pico-8 play session: mixed d-pad (fixed 12-tick cycle), after a click and taps of 🅾, ❎, 🅾+❎, 🅾 in the second before t = 0

[t = 2 s] mixed d-pad (1.2s cycle ×~1): → ← ↑ ↓ + 🅾/❎ taps, ~2s
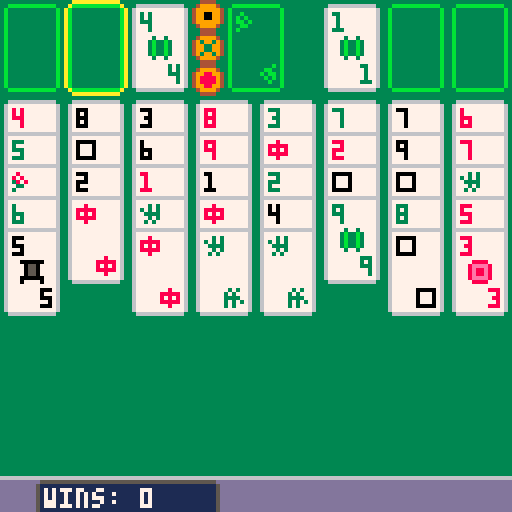
[t = 4 s] mixed d-pad (1.2s cycle ×~3): → ← ↑ ↓ + 🅾/❎ taps, ~4s
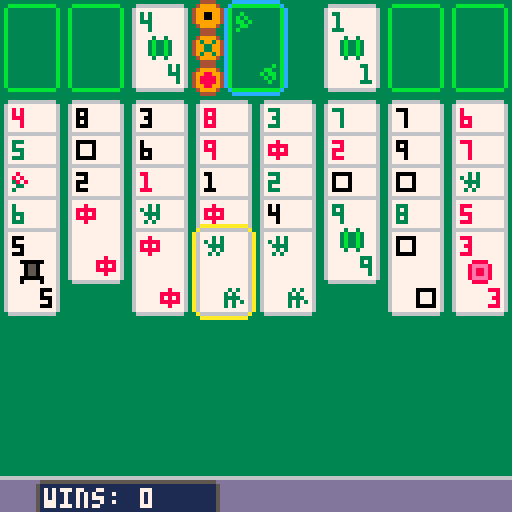
[t = 6 s] mixed d-pad (1.2s cycle ×~5): → ← ↑ ↓ + 🅾/❎ taps, ~6s
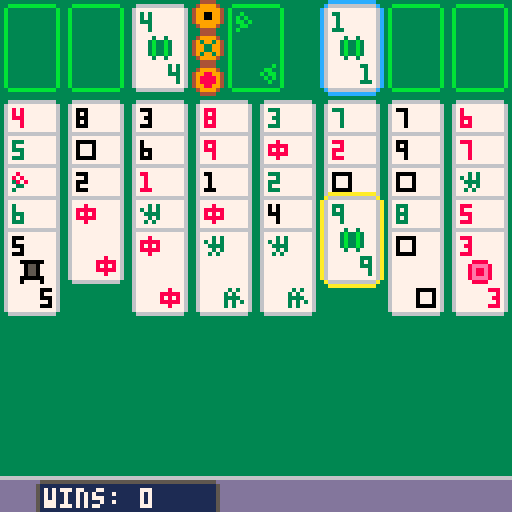
[t = 8 s] mixed d-pad (1.2s cycle ×~6): → ← ↑ ↓ + 🅾/❎ taps, ~8s
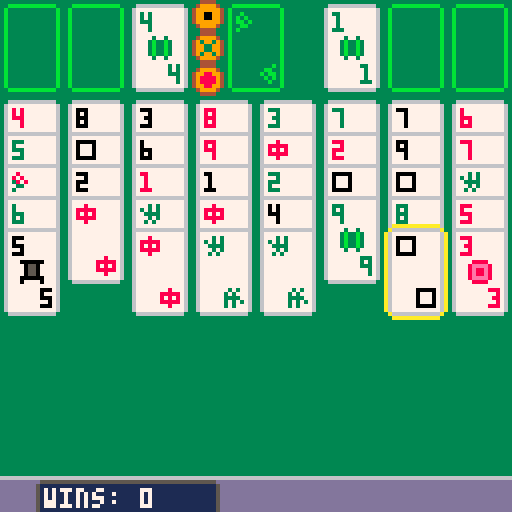

pico-8 cartridge
version 14
__lua__
--shenzhen solitaire
--zachtronics (ported by hunterx)

wins = 0;
windone = false;

cells = {};

selectpos = 9;
selectdepth = 0;
selectdrop = false;

grabpos = 1;
grabdepth = 0;

movetimer = 0;
movetimermax = 3;

function _init()
	palt(0, false);
	palt(2, true);
	
	cartdata("shenzhen");
	wins = dget(0);
	
	for loop = 1,16 do
		cells[loop] = {};
	end
	
	deck = {};
	deckpos = 9;
	deckdepth = 1;
	for loop = 1,9 do
		add(deck, loop);
		add(deck, loop + 10);
		add(deck, loop + 20);
	end
	for loop = 1,4 do
		add(deck, 0);
		add(deck, 10);
		add(deck, 20);
	end
	add(deck, 30);
	while #deck > 0 do
		index = flr(rnd(#deck)) + 1;
		cells[deckpos][deckdepth] = deck[index];
		del(deck, deck[index]);
		
		if deckpos >= 16 then
			deckpos = 9;
			deckdepth += 1;
		else
			deckpos += 1;
		end
	end
	
	music(0);
end

function _update()
	if movetimer > 0 then
		movetimer -= 1;
	end
	
	if movetimer == 0 then
		if automove() == true then
			movetimer = movetimermax;
		else
			if btnp(0) == true then
				oldinv = max(1, #cells[selectpos] - selectdepth);
				if selectpos == 1 then
					selectpos = 8;
				elseif selectpos == 9 then
					selectpos = 16;
				else
					selectpos = selectpos - 1;
				end
				if selectdrop == true then
					selectdepth = 0;
				else
					selectdepth = #cells[selectpos] - oldinv;
					selectdepth = max(0, selectdepth);
					selectdepth = min(#cells[selectpos], selectdepth);
				end
			elseif btnp(1) == true then
				oldinv = max(1, #cells[selectpos] - selectdepth);
				if selectpos == 8 then
					selectpos = 1;
				elseif selectpos == 16 then
					selectpos = 9;
				else
					selectpos = selectpos + 1;
				end
				if selectdrop == true then
					selectdepth = 0;
				else
					selectdepth = #cells[selectpos] - oldinv;
					selectdepth = max(0, selectdepth);
					selectdepth = min(#cells[selectpos], selectdepth);
				end
			elseif btnp(2) == true then
				changepos = false
				if selectpos == 4 then
					if selectdepth >= 2 then
						changepos = true;
					end
				else
					if #cells[selectpos] == 0 then
						changepos = true;
					elseif selectdepth >= #cells[selectpos] - 1 then
						changepos = true;
					elseif selectdrop == true then
						changepos = true;
					end
				end
			
				if changepos == true then
					if selectpos > 8 then
						selectpos = selectpos - 8;
					else
						selectpos = selectpos + 8;
					end
					selectdepth = 0;
				else
					selectdepth = selectdepth + 1;
				end
			elseif btnp(3) == true then
				if selectdepth == 0 then
					if selectpos > 8 then
						selectpos = selectpos - 8;
					else
						selectpos = selectpos + 8;
					end
					if #cells[selectpos] > 0 and selectdrop == false then
						selectdepth = #cells[selectpos] - 1;
					elseif selectpos == 4 then
						selectdepth = 2;
					else
						selectdepth = 0;
					end
				else
					selectdepth = selectdepth - 1;
				end
			elseif btnp(4) == true then
				if selectpos == 4 then
					if canmovedragons(selectdepth) == true then
						movedragons(selectdepth);
						selectdrop = false;
						movetimer = movetimermax;
					end
				else
					if selectdrop == true then
						if candrop(grabpos, grabdepth, selectpos) == true then
							movecards(grabpos, grabdepth, selectpos);
							selectdrop = false;
							movetimer = movetimermax;
						end
					else
						if cangrab(selectpos, selectdepth) == true then
							grabpos = selectpos;
							grabdepth = selectdepth;
							selectdrop = true;
						end
					end
				end
			elseif btnp(5) == true then
				selectdrop = false;
			end
		end
	end
	
	if haswon() == true and windone == false then
		wins += 1;
		windone = true;
		dset(0, wins);
		music(1);
	end
end

function _draw()
 map(0, 0, 0, 0, 16, 16);
 print("wins:", 11, 122, 7);
 print(wins, 35, 122, 7);
 
 if canmovedragons(0) then
 	spr(56, 48, 16);
 end
 if canmovedragons(1) then
 	spr(57, 48, 8);
 end
 if canmovedragons(2) then
 	spr(58, 48, 0);
 end
 
 for loop = 1,16 do
 	posx = loop;
 	posy = 0;
 	if loop > 8 then
 		posy = 24;
 		posx = loop - 8;
 	end
 	if posy == 0 and posx == 5 then
 		posx = 56;
 	else
 		posx = (posx - 1) * 16;
 	end
 	
 	drawcell(cells[loop], posx, posy);
 end
 
 if selectdrop == true then
 	drawselect(grabpos, grabdepth, false);
 	if selectpos == 4 then
 		drawselectbutton();
 	else
 		if selectpos <= 8 then
 			drawselect(selectpos, selectdepth, true);
 		else
 			drawselect(selectpos, -grabdepth - 1, true);
 		end
 	end
 else
 	if selectpos == 4 then
 		drawselectbutton();
 	else
 		drawselect(selectpos, selectdepth, false);
 	end
 end
end

function drawcard(cardnum, posx, posy)
	if cardnum == 31 then
		sspr(0, 32, 16, 24, posx, posy);
		return;
	end

	sspr(0, 8, 16, 24, posx, posy);
	
	suit = getsuit(cardnum);
	num = getcardnum(cardnum);
	
	if num == 0 then
		sprite = 7;
		if suit == 1 then
			sprite = 23;
		elseif suit == 2 then
			sprite = 39;
		elseif suit == 3 then
			sprite = 55;
		end
		
		spr(sprite, posx, posy);
		spr(sprite, posx + 8, posy + 16, 1, 1, true, true);
	else
		suitcolor = 8;
		sprite = 6;
		if suit == 1 then
			suitcolor = 3;
			sprite = 22;
		elseif suit == 2 then
			suitcolor = 0;
			sprite = 38;
		end
		
		print(num, posx + 3, posy + 3, suitcolor);
		spr(sprite, posx + 4, posy + 8);
		print(num, posx + 10, posy + 16, suitcolor);
	end
end

function drawcell(cell, posx, posy)
	count = 0;
	for card in all(cell) do
		drawcard(card, posx, posy + (count * 8));
		count = count + 1;
	end
end

function drawselect(pos, depth, drop)
	spritex = 16;
	spritey = 32;
	if drop == true then
		spritex = 32;
	end
	
	posx = pos;
 posy = 0;
 if posx > 8 then
 	posy = 24;
 	posx = posx - 8;
 end
 if posy == 0 and posx == 5 then
 	posx = 56;
 else
 	posx = (posx - 1) * 16;
 end
 
 if #cells[pos] > 0 then
 	posy = posy + ((#cells[pos] - max(depth, -1) - 1) * 8);
 end
 
 sspr(spritex, spritey, 16, 8, posx, posy);
 truedepth = depth;
 if truedepth < 0 then
 	truedepth = abs(depth) - 1;
 end
 for loop = 0,truedepth do
 	posy = posy + 8;
 	sspr(spritex, spritey + 8, 16, 8, posx, posy);
 end
 posy = posy + 8;
 sspr(spritex, spritey + 16, 16, 8, posx, posy);
end

function drawselectbutton()
	sprite = 70;
	if selectdrop == true then
		sprite = 71;
	end
	
	spr(sprite, 48, 16 - (selectdepth * 8));
end

function getselection(pos, depth)
	output = {};
	for loop = 1,depth+1 do
		index = #cells[pos] - (depth + 1) + loop;
		output[loop] = cells[pos][index];
	end
	return output;
end

function cangrab(pos, depth)
	selection = getselection(pos, depth);
	lastsuit = -1;
	lastnum = -1;
	first = true;
	
	if #selection == 0 then
		return false;
	elseif pos >= 5 and pos <= 8 then
		return false;
	end
	
	for card in all(selection) do
		suit = getsuit(card);
		num = getcardnum(card);
		if card == 31 then
			return false;
		elseif first == false then
			if suit == lastsuit then
				return false;
			elseif num == 0 then
				return false;
			elseif num != lastnum - 1 then
				return false;
			end
		end
		lastsuit = suit;
		lastnum = num;
		first = false;
	end
	
	return true;
end

function candrop(grabpos, grabdepth, droppos)
	grabcard = cells[grabpos][#cells[grabpos] - grabdepth];
	if grabcard == nil then
		return false;
	end

	if droppos >= 1 and droppos <= 3 then
		if #cells[droppos] == 0 and grabdepth == 0 then
			return true;
		else
			return false;
		end
	elseif droppos >= 4 and droppos <= 5 then
		return false;
	elseif droppos >= 6 and droppos <= 8 then
		if grabdepth == 0 then
			if #cells[droppos] == 0 then
				if getcardnum(grabcard) == 1 then
					return true;
				end
			else
				dropcard = cells[droppos][#cells[droppos]];
				if getsuit(grabcard) == getsuit(dropcard)
				and getcardnum(grabcard) != 0
				and getcardnum(grabcard) == getcardnum(dropcard) + 1 then
					return true;
				end
			end
		end
		return false;
	else
		if #cells[droppos] == 0 then
			return true;
		else
			dropcard = cells[droppos][#cells[droppos]];
			if getsuit(grabcard) != getsuit(dropcard)
			and getcardnum(grabcard) != 0
			and getcardnum(grabcard) == getcardnum(dropcard) - 1 then
				return true;
			end
		end
		return false;
	end
	return false;
end

function getsuit(card)
	if card >= 30 then
		return 3;
	elseif card >= 20 then
		return 2;
	elseif card >= 10 then
		return 1;
	else
		return 0;
	end
end

function getcardnum(card)
	suit = getsuit(card);
	return card - (suit * 10);
end

function movecards(grabpos, grabdepth, droppos)
	if droppos <= 8 then
		cells[droppos][1] = cells[grabpos][#cells[grabpos]];
		for loop = #cells[grabpos],#cells[grabpos]-grabdepth do
			cells[grabpos][loop] = nil;
		end
	else
		for loop = #cells[grabpos]-grabdepth,#cells[grabpos] do
			add(cells[droppos],cells[grabpos][loop]);
			cells[grabpos][loop] = nil;
		end
	end
	sfx(0, 1);
end

function canmovedragons(suit)
	count = 0;
	for loop = 1,16 do
		if #cells[loop] > 0 then
			if cells[loop][#cells[loop]] == suit * 10 then
				count += 1;
			end
		end
	end
	
	if count >= 4 then
		for loop = 1,3 do
			if #cells[loop] == 0 then
				return true;
			elseif cells[loop][#cells[loop]] == suit * 10 then
				return true;
			end
		end
		return false;
	else
		return false;
	end
end

function movedragons(suit)
	moveto = 0;
	
	for loop = 1,3 do
		if #cells[loop] > 0 then
			if cells[loop][#cells[loop]] == suit * 10 then
				if moveto == 0 then
					moveto = loop;
				end
			end
		end
	end
	if moveto == 0 then
		for loop = 1,3 do
			if #cells[loop] == 0 then
				if moveto == 0 then
					moveto = loop;
				end
			end
		end
	end
	
	for loop = 1,16 do
		if #cells[loop] != 0 then
			if cells[loop][#cells[loop]] == suit * 10 then
				cells[loop][#cells[loop]] = nil;
			end
		end
	end
	
	cells[moveto] = {31};
	sfx(0, 1);
end

function haswon()
	for loop = 9,16 do
		if #cells[loop] > 0 then
			return false;
		end
	end
	return true;
end

function automove()
	minfval = -1;
	for loop = 6,8 do
		val = 0;
		if #cells[loop] > 0 then
			card = cells[loop][#cells[loop]];
			val = getcardnum(card);
		end
		if minfval == -1 then
			minfval = val;
		elseif val < minfval then
			minfval = val;
		end
	end
	
	for loop = 1,16 do
		if loop < 4 or loop > 8 then
			if #cells[loop] > 0 then
				card = cells[loop][#cells[loop]];
				cardnum = getcardnum(card);
				suit = getsuit(card);
				if card == 30 then
					movecards(loop, 0, 5);
					return true;
				elseif cardnum == minfval + 1 and card != 31 then
					for loop2 = 6,8 do
						if #cells[loop2] > 0 then
							card2 = cells[loop2][#cells[loop2]];
							suit2 = getsuit(card2);
							if suit2 == suit then
								movecards(loop, 0, loop2);
								return true;
							end
						end
					end
					for loop2 = 6,8 do
					 if #cells[loop2] == 0 then
					 	movecards(loop, 0, loop2);
					 	return true;
					 end
					end
				end
			end
		end
	end
	
	return false;
end
__gfx__
22222222333333333344443300000000333333333333b3b322222222222222223333333300000000000000000000000000000000000000000000000000000000
2222222233333333349999430000000033bbbbbb33bb33b322888822222222223333333300000000000000000000000000000000000000000000000000000000
222222223333333349999994000000003b3333333b3bb3b328eeee82222222223333333300000000000000000000000000000000000000000000000000000000
222222223333333349999994000000003b33b33333b3b3b328e88e82222228223333333300000000000000000000000000000000000000000000000000000000
222222223333333349999994000000003b3b3b33333b33b328e88e82222888883333333300000000000000000000000000000000000000000000000000000000
222222223333333349999994000000003b3bb3b3333333b328eeee82222828283333333300000000000000000000000000000000000000000000000000000000
222222223333333334999943000000003b33bb33bbbbbb3322888822222888883333333300000000000000000000000000000000000000000000000000000000
222222223333333333444433000000003b3b33333333333322222222222228226666666600000000000000000000000000000000000000000000000000000000
2222222222222222333333333333333333333333333333332222222222222222dddddddddd55555555555555555555dd00000000000000000000000000000000
226666666666662233b3b3b3b3b3b33333bbbbbbbbbbbb332232232222222222ddddddddd5111111111111111111115d00000000000000000000000000000000
26777777777777623b333333333333333b333333333333b323b33b3222222222ddddddddd5111111111111111111115d00000000000000000000000000000000
267777777777776233333333333333b33b333333333333b323b33b3222222323ddddddddd5111111111111111111115d00000000000000000000000000000000
26777777777777623b333333333333333b333333333333b323b33b3222232323ddddddddd5111111111111111111115d00000000000000000000000000000000
267777777777776233333333333333b33b333333333333b323b33b3222223333ddddddddd5111111111111111111115d00000000000000000000000000000000
26777777777777623b333333333333333b333333333333b32232232222222323ddddddddd5111111111111111111115d00000000000000000000000000000000
267777777777776233333333333333b33b333333333333b32222222222223232ddddddddd5111111111111111111115d00000000000000000000000000000000
26777777777777623b333333333333333b333333333333b322222222222222223344443333444433334444330000000000000000000000000000000000000000
267777777777776233333333333333b33b333333333333b320000002222222223499994334999943349999430000000000000000000000000000000000000000
26777777777777623b333333333333333b333333333333b322055022222222224998899449399394499999940000000000000000000000000000000000000000
267777777777776233333333333333b33b333333333333b322055022222000004988889449933994499009940000000000000000000000000000000000000000
26777777777777623b333333333333333b333333333333b322055022222022204988889449933994499009940000000000000000000000000000000000000000
267777777777776233333333333333b33b333333333333b320000002222022204998899449399394499999940000000000000000000000000000000000000000
26777777777777623b333333333333333b333333333333b320222202222022203499994334999943349999430000000000000000000000000000000000000000
267777777777776233333333333333b33b333333333333b322222222222000003344443333444433334444330000000000000000000000000000000000000000
26777777777777623b333333333333333b333333333333b300000000222222223344443333444433334444330000000000000000000000000000000000000000
267777777777776233333333333333b33b333333333333b3000000002222222234ffff4334ffff4334ffff430000000000000000000000000000000000000000
26777777777777623b333333333333333b333333333333b300000000222222224ffeeff44fbffbf44ffffff40000000000000000000000000000000000000000
267777777777776233333333333333b33b333333333333b300000000222282224feeeef44ffbbff44ff55ff40000000000000000000000000000000000000000
26777777777777623b333333333333333b333333333333b300000000222828224feeeef44ffbbff44ff55ff40000000000000000000000000000000000000000
267777777777776233333333333333b33b333333333333b300000000222382824ffeeff44fbffbf44ffffff40000000000000000000000000000000000000000
2266666666666622333b3b3b3b3b3b3333bbbbbbbbbbbb33000000002222332234ffff4334ffff4334ffff430000000000000000000000000000000000000000
22222222222222223333333333333333333333333333333300000000222322223344443333444433334444330000000000000000000000000000000000000000
222222222222222222aaaaaaaaaaaa2222cccccccccccc222aaaaaa22cccccc20000000000000000000000000000000000000000000000000000000000000000
22444444444444222a222222222222a22c222222222222c2a222222ac222222c0000000000000000000000000000000000000000000000000000000000000000
24ffffffffffff42a22222222222222ac22222222222222ca222222ac222222c0000000000000000000000000000000000000000000000000000000000000000
24ff44444444ff42a22222222222222ac22222222222222ca222222ac222222c0000000000000000000000000000000000000000000000000000000000000000
24f44f4f4f4f4f42a22222222222222ac22222222222222ca222222ac222222c0000000000000000000000000000000000000000000000000000000000000000
24f4f4f4f4f44f42a22222222222222ac22222222222222ca222222ac222222c0000000000000000000000000000000000000000000000000000000000000000
24f44f4f4f4f4f42a22222222222222ac22222222222222ca222222ac222222c0000000000000000000000000000000000000000000000000000000000000000
24f4f4f4f4f44f42a22222222222222ac22222222222222c2aaaaaa22cccccc20000000000000000000000000000000000000000000000000000000000000000
24f44f4f4f4f4f42a22222222222222ac22222222222222c00000000000000000000000000000000000000000000000000000000000000000000000000000000
24f4f4f4f4f44f42a22222222222222ac22222222222222c00000000000000000000000000000000000000000000000000000000000000000000000000000000
24f44f4f4f4f4f42a22222222222222ac22222222222222c00000000000000000000000000000000000000000000000000000000000000000000000000000000
24f4f4f4f4f44f42a22222222222222ac22222222222222c00000000000000000000000000000000000000000000000000000000000000000000000000000000
24f44f4f4f4f4f42a22222222222222ac22222222222222c00000000000000000000000000000000000000000000000000000000000000000000000000000000
24f4f4f4f4f44f42a22222222222222ac22222222222222c00000000000000000000000000000000000000000000000000000000000000000000000000000000
24f44f4f4f4f4f42a22222222222222ac22222222222222c00000000000000000000000000000000000000000000000000000000000000000000000000000000
24f4f4f4f4f44f42a22222222222222ac22222222222222c00000000000000000000000000000000000000000000000000000000000000000000000000000000
24f44f4f4f4f4f42a22222222222222ac22222222222222c00000000000000000000000000000000000000000000000000000000000000000000000000000000
24f4f4f4f4f44f42a22222222222222ac22222222222222c00000000000000000000000000000000000000000000000000000000000000000000000000000000
24f44f4f4f4f4f42a22222222222222ac22222222222222c00000000000000000000000000000000000000000000000000000000000000000000000000000000
24f4f4f4f4f44f42a22222222222222ac22222222222222c00000000000000000000000000000000000000000000000000000000000000000000000000000000
24ff44444444ff42a22222222222222ac22222222222222c00000000000000000000000000000000000000000000000000000000000000000000000000000000
24ffffffffffff42a22222222222222ac22222222222222c00000000000000000000000000000000000000000000000000000000000000000000000000000000
22444444444444222a222222222222a22c222222222222c200000000000000000000000000000000000000000000000000000000000000000000000000000000
222222222222222222aaaaaaaaaaaa2222cccccccccccc2200000000000000000000000000000000000000000000000000000000000000000000000000000000
00000000000000000000000000000000000000000000000000000000000000000000000000000000000000000000000000000000000000000000000000000000
00000000000000000000000000000000000000000000000000000000000000000000000000000000000000000000000000000000000000000000000000000000
00000000000000000000000000000000000000000000000000000000000000000000000000000000000000000000000000000000000000000000000000000000
00000000000000000000000000000000000000000000000000000000000000000000000000000000000000000000000000000000000000000000000000000000
00000000000000000000000000000000000000000000000000000000000000000000000000000000000000000000000000000000000000000000000000000000
00000000000000000000000000000000000000000000000000000000000000000000000000000000000000000000000000000000000000000000000000000000
00000000000000000000000000000000000000000000000000000000000000000000000000000000000000000000000000000000000000000000000000000000
00000000000000000000000000000000000000000000000000000000000000000000000000000000000000000000000000000000000000000000000000000000
00000000000000000000000000000000000000000000000000000000000000000000000000000000000000000000000000000000000000000000000000000000
00000000000000000000000000000000000000000000000000000000000000000000000000000000000000000000000000000000000000000000000000000000
00000000000000000000000000000000000000000000000000000000000000000000000000000000000000000000000000000000000000000000000000000000
00000000000000000000000000000000000000000000000000000000000000000000000000000000000000000000000000000000000000000000000000000000
00000000000000000000000000000000000000000000000000000000000000000000000000000000000000000000000000000000000000000000000000000000
00000000000000000000000000000000000000000000000000000000000000000000000000000000000000000000000000000000000000000000000000000000
00000000000000000000000000000000000000000000000000000000000000000000000000000000000000000000000000000000000000000000000000000000
00000000000000000000000000000000000000000000000000000000000000000000000000000000000000000000000000000000000000000000000000000000
00000000000000000000000000000000000000000000000000000000000000000000000000000000000000000000000000000000000000000000000000000000
00000000000000000000000000000000000000000000000000000000000000000000000000000000000000000000000000000000000000000000000000000000
00000000000000000000000000000000000000000000000000000000000000000000000000000000000000000000000000000000000000000000000000000000
00000000000000000000000000000000000000000000000000000000000000000000000000000000000000000000000000000000000000000000000000000000
00000000000000000000000000000000000000000000000000000000000000000000000000000000000000000000000000000000000000000000000000000000
00000000000000000000000000000000000000000000000000000000000000000000000000000000000000000000000000000000000000000000000000000000
00000000000000000000000000000000000000000000000000000000000000000000000000000000000000000000000000000000000000000000000000000000
00000000000000000000000000000000000000000000000000000000000000000000000000000000000000000000000000000000000000000000000000000000
00000000000000000000000000000000000000000000000000000000000000000000000000000000000000000000000000000000000000000000000000000000
00000000000000000000000000000000000000000000000000000000000000000000000000000000000000000000000000000000000000000000000000000000
00000000000000000000000000000000000000000000000000000000000000000000000000000000000000000000000000000000000000000000000000000000
00000000000000000000000000000000000000000000000000000000000000000000000000000000000000000000000000000000000000000000000000000000
00000000000000000000000000000000000000000000000000000000000000000000000000000000000000000000000000000000000000000000000000000000
00000000000000000000000000000000000000000000000000000000000000000000000000000000000000000000000000000000000000000000000000000000
00000000000000000000000000000000000000000000000000000000000000000000000000000000000000000000000000000000000000000000000000000000
00000000000000000000000000000000000000000000000000000000000000000000000000000000000000000000000000000000000000000000000000000000
00000000000000000000000000000000000000000000000000000000000000000000000000000000000000000000000000000000000000000000000000000000
00000000000000000000000000000000000000000000000000000000000000000000000000000000000000000000000000000000000000000000000000000000
00000000000000000000000000000000000000000000000000000000000000000000000000000000000000000000000000000000000000000000000000000000
00000000000000000000000000000000000000000000000000000000000000000000000000000000000000000000000000000000000000000000000000000000
00000000000000000000000000000000000000000000000000000000000000000000000000000000000000000000000000000000000000000000000000000000
00000000000000000000000000000000000000000000000000000000000000000000000000000000000000000000000000000000000000000000000000000000
00000000000000000000000000000000000000000000000000000000000000000000000000000000000000000000000000000000000000000000000000000000
00000000000000000000000000000000000000000000000000000000000000000000000000000000000000000000000000000000000000000000000000000000
00000000000000000000000000000000000000000000000000000000000000000000000000000000000000000000000000000000000000000000000000000000
00000000000000000000000000000000000000000000000000000000000000000000000000000000000000000000000000000000000000000000000000000000
00000000000000000000000000000000000000000000000000000000000000000000000000000000000000000000000000000000000000000000000000000000
00000000000000000000000000000000000000000000000000000000000000000000000000000000000000000000000000000000000000000000000000000000
00000000000000000000000000000000000000000000000000000000000000000000000000000000000000000000000000000000000000000000000000000000
00000000000000000000000000000000000000000000000000000000000000000000000000000000000000000000000000000000000000000000000000000000
00000000000000000000000000000000000000000000000000000000000000000000000000000000000000000000000000000000000000000000000000000000
00000000000000000000000000000000000000000000000000000000000000000000000000000000000000000000000000000000000000000000000000000000
00000000000000000000000000000000000000000000000000000000000000000000000000000000000000000000000000000000000000000000000000000000
00000000000000000000000000000000000000000000000000000000000000000000000000000000000000000000000000000000000000000000000000000000
00000000000000000000000000000000000000000000000000000000000000000000000000000000000000000000000000000000000000000000000000000000
00000000000000000000000000000000000000000000000000000000000000000000000000000000000000000000000000000000000000000000000000000000
00000000000000000000000000000000000000000000000000000000000000000000000000000000000000000000000000000000000000000000000000000000
00000000000000000000000000000000000000000000000000000000000000000000000000000000000000000000000000000000000000000000000000000000
00000000000000000000000000000000000000000000000000000000000000000000000000000000000000000000000000000000000000000000000000000000
00000000000000000000000000000000000000000000000000000000000000000000000000000000000000000000000000000000000000000000000000000000
00000000000000000000000000000000000000000000000000000000000000000000000000000000000000000000000000000000000000000000000000000000
00000000000000000000000000000000000000000000000000000000000000000000000000000000000000000000000000000000000000000000000000000000
00000000000000000000000000000000000000000000000000000000000000000000000000000000000000000000000000000000000000000000000000000000
00000000000000000000000000000000000000000000000000000000000000000000000000000000000000000000000000000000000000000000000000000000
00000000000000000000000000000000000000000000000000000000000000000000000000000000000000000000000000000000000000000000000000000000
00000000000000000000000000000000000000000000000000000000000000000000000000000000000000000000000000000000000000000000000000000000
00000000000000000000000000000000000000000000000000000000000000000000000000000000000000000000000000000000000000000000000000000000
00000000000000000000000000000000000000000000000000000000000000000000000000000000000000000000000000000000000000000000000000000000
00000000000000000000000000000000000000000000000000000000000000000000000000000000000000000000000000000000000000000000000000000000
00000000000000000000000000000000000000000000000000000000000000000000000000000000000000000000000000000000000000000000000000000000
00000000000000000000000000000000000000000000000000000000000000000000000000000000000000000000000000000000000000000000000000000000
00000000000000000000000000000000000000000000000000000000000000000000000000000000000000000000000000000000000000000000000000000000
00000000000000000000000000000000000000000000000000000000000000000000000000000000000000000000000000000000000000000000000000000000
00000000000000000000000000000000000000000000000000000000000000000000000000000000000000000000000000000000000000000000000000000000
00000000000000000000000000000000000000000000000000000000000000000000000000000000000000000000000000000000000000000000000000000000
00000000000000000000000000000000000000000000000000000000000000000000000000000000000000000000000000000000000000000000000000000000
__gff__
0000000000000000000000000000000000000000000000000000000000000000000000000000000000000000000000000000000000000000000000000000000000000000000000000000000000000000000000000000000000000000000000000000000000000000000000000000000000000000000000000000000000000000
0000000000000000000000000000000000000000000000000000000000000000000000000000000000000000000000000000000000000000000000000000000000000000000000000000000000000000000000000000000000000000000000000000000000000000000000000000000000000000000000000000000000000000
__map__
1415141514152a04150114151415141500000000000000000000000000000000000000000000000000000000000000000000000000000000000000000000000000000000000000000000000000000000000000000000000000000000000000000000000000000000000000000000000000000000000000000000000000000000
2425242524252924250124252425242500000000000000000000000000000000000000000000000000000000000000000000000000000000000000000000000000000000000000000000000000000000000000000000000000000000000000000000000000000000000000000000000000000000000000000000000000000000
3435343534352834050134353435343500000000000000000000000000000000000000000000000000000000000000000000000000000000000000000000000000000000000000000000000000000000000000000000000000000000000000000000000000000000000000000000000000000000000000000000000000000000
1213121312131213121312131213121300000000000000000000000000000000000000000000000000000000000000000000000000000000000000000000000000000000000000000000000000000000000000000000000000000000000000000000000000000000000000000000000000000000000000000000000000000000
2223222322232223222322232223222300000000000000000000000000000000000000000000000000000000000000000000000000000000000000000000000000000000000000000000000000000000000000000000000000000000000000000000000000000000000000000000000000000000000000000000000000000000
3233323332333233323332333233323300000000000000000000000000000000000000000000000000000000000000000000000000000000000000000000000000000000000000000000000000000000000000000000000000000000000000000000000000000000000000000000000000000000000000000000000000000000
0101010101010101010101010101010100000000000000000000000000000000000000000000000000000000000000000000000000000000000000000000000000000000000000000000000000000000000000000000000000000000000000000000000000000000000000000000000000000000000000000000000000000000
0101010101010101010101010101010100000000000000000000000000000000000000000000000000000000000000000000000000000000000000000000000000000000000000000000000000000000000000000000000000000000000000000000000000000000000000000000000000000000000000000000000000000000
0101010101010101010101010101010100000000000000000000000000000000000000000000000000000000000000000000000000000000000000000000000000000000000000000000000000000000000000000000000000000000000000000000000000000000000000000000000000000000000000000000000000000000
0101010101010101010101010101010100000000000000000000000000000000000000000000000000000000000000000000000000000000000000000000000000000000000000000000000000000000000000000000000000000000000000000000000000000000000000000000000000000000000000000000000000000000
0101010101010101010101010101010100000000000000000000000000000000000000000000000000000000000000000000000000000000000000000000000000000000000000000000000000000000000000000000000000000000000000000000000000000000000000000000000000000000000000000000000000000000
0101010101010101010101010101010100000000000000000000000000000000000000000000000000000000000000000000000000000000000000000000000000000000000000000000000000000000000000000000000000000000000000000000000000000000000000000000000000000000000000000000000000000000
0101010101010101010101010101010100000000000000000000000000000000000000000000000000000000000000000000000000000000000000000000000000000000000000000000000000000000000000000000000000000000000000000000000000000000000000000000000000000000000000000000000000000000
0101010101010101010101010101010100000000000000000000000000000000000000000000000000000000000000000000000000000000000000000000000000000000000000000000000000000000000000000000000000000000000000000000000000000000000000000000000000000000000000000000000000000000
0808080808080808080808080808080800000000000000000000000000000000000000000000000000000000000000000000000000000000000000000000000000000000000000000000000000000000000000000000000000000000000000000000000000000000000000000000000000000000000000000000000000000000
18191a1a1a1a1b18181818181818181800000000000000000000000000000000000000000000000000000000000000000000000000000000000000000000000000000000000000000000000000000000000000000000000000000000000000000000000000000000000000000000000000000000000000000000000000000000
0000000000000000000000000000000000000000000000000000000000000000000000000000000000000000000000000000000000000000000000000000000000000000000000000000000000000000000000000000000000000000000000000000000000000000000000000000000000000000000000000000000000000000
0000000000000000000000000000000000000000000000000000000000000000000000000000000000000000000000000000000000000000000000000000000000000000000000000000000000000000000000000000000000000000000000000000000000000000000000000000000000000000000000000000000000000000
0000000000000000000000000000000000000000000000000000000000000000000000000000000000000000000000000000000000000000000000000000000000000000000000000000000000000000000000000000000000000000000000000000000000000000000000000000000000000000000000000000000000000000
0000000000000000000000000000000000000000000000000000000000000000000000000000000000000000000000000000000000000000000000000000000000000000000000000000000000000000000000000000000000000000000000000000000000000000000000000000000000000000000000000000000000000000
0000000000000000000000000000000000000000000000000000000000000000000000000000000000000000000000000000000000000000000000000000000000000000000000000000000000000000000000000000000000000000000000000000000000000000000000000000000000000000000000000000000000000000
0000000000000000000000000000000000000000000000000000000000000000000000000000000000000000000000000000000000000000000000000000000000000000000000000000000000000000000000000000000000000000000000000000000000000000000000000000000000000000000000000000000000000000
0000000000000000000000000000000000000000000000000000000000000000000000000000000000000000000000000000000000000000000000000000000000000000000000000000000000000000000000000000000000000000000000000000000000000000000000000000000000000000000000000000000000000000
0000000000000000000000000000000000000000000000000000000000000000000000000000000000000000000000000000000000000000000000000000000000000000000000000000000000000000000000000000000000000000000000000000000000000000000000000000000000000000000000000000000000000000
0000000000000000000000000000000000000000000000000000000000000000000000000000000000000000000000000000000000000000000000000000000000000000000000000000000000000000000000000000000000000000000000000000000000000000000000000000000000000000000000000000000000000000
0000000000000000000000000000000000000000000000000000000000000000000000000000000000000000000000000000000000000000000000000000000000000000000000000000000000000000000000000000000000000000000000000000000000000000000000000000000000000000000000000000000000000000
0000000000000000000000000000000000000000000000000000000000000000000000000000000000000000000000000000000000000000000000000000000000000000000000000000000000000000000000000000000000000000000000000000000000000000000000000000000000000000000000000000000000000000
0000000000000000000000000000000000000000000000000000000000000000000000000000000000000000000000000000000000000000000000000000000000000000000000000000000000000000000000000000000000000000000000000000000000000000000000000000000000000000000000000000000000000000
0000000000000000000000000000000000000000000000000000000000000000000000000000000000000000000000000000000000000000000000000000000000000000000000000000000000000000000000000000000000000000000000000000000000000000000000000000000000000000000000000000000000000000
0000000000000000000000000000000000000000000000000000000000000000000000000000000000000000000000000000000000000000000000000000000000000000000000000000000000000000000000000000000000000000000000000000000000000000000000000000000000000000000000000000000000000000
0000000000000000000000000000000000000000000000000000000000000000000000000000000000000000000000000000000000000000000000000000000000000000000000000000000000000000000000000000000000000000000000000000000000000000000000000000000000000000000000000000000000000000
0000000000000000000000000000000000000000000000000000000000000000000000000000000000000000000000000000000000000000000000000000000000000000000000000000000000000000000000000000000000000000000000000000000000000000000000000000000000000000000000000000000000000000
